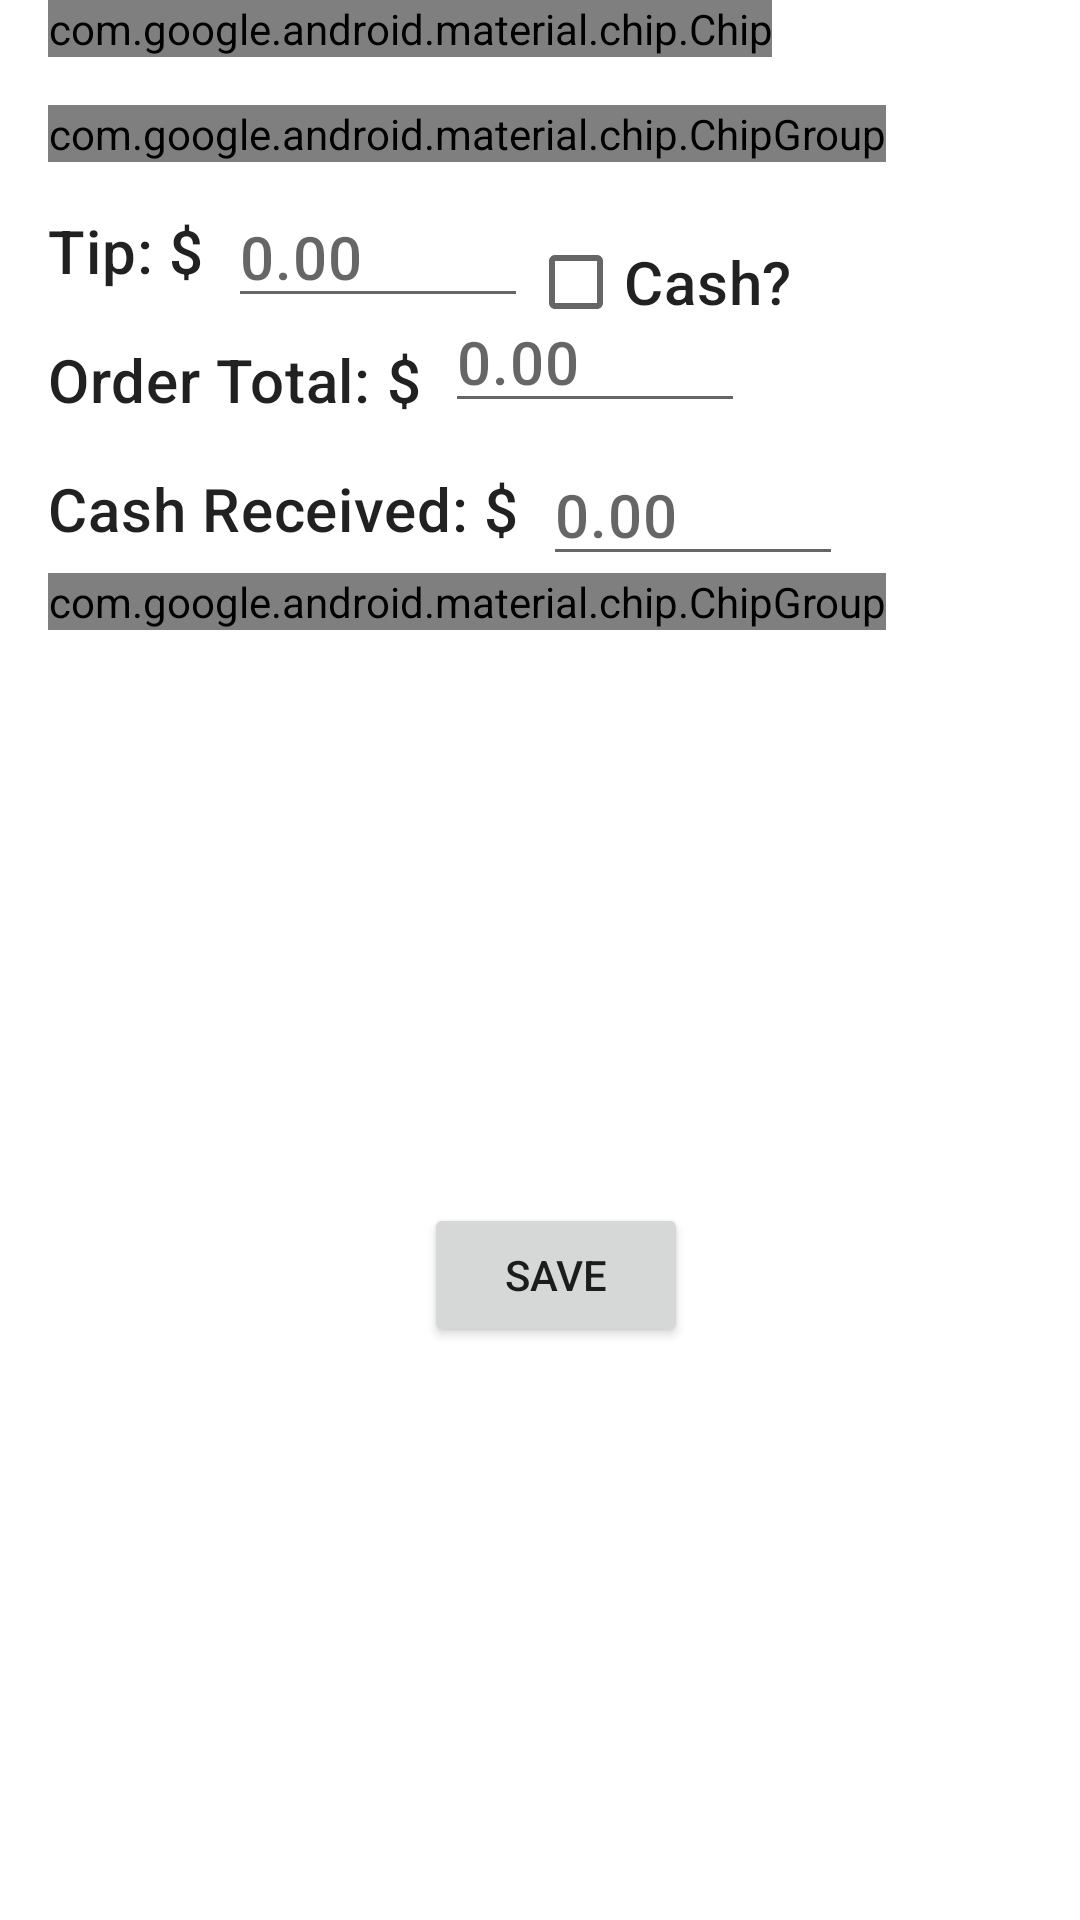

Write the Android layout XML for this screen, with the resource values it uses.
<!-- AndroidManifest.xml: application theme Theme.MyApp -->
<!-- res/layout/activity_add_order.xml -->
<?xml version="1.0" encoding="utf-8"?>
<androidx.constraintlayout.widget.ConstraintLayout xmlns:android="http://schemas.android.com/apk/res/android"
    xmlns:app="http://schemas.android.com/apk/res-auto"
    xmlns:tools="http://schemas.android.com/tools"
    android:layout_width="match_parent"
    android:layout_height="match_parent"
    tools:context=".AddOrder">

    <com.google.android.material.chip.Chip
        android:id="@+id/orderNumberChip"
        style="@style/Widget.MaterialComponents.Chip.Action"
        android:layout_width="wrap_content"
        android:layout_height="wrap_content"
        android:layout_marginStart="16dp"
        android:inputType="number"
        android:text="Order Number"
        android:textAlignment="textStart"


        app:layout_constraintBottom_toBottomOf="parent"
        app:layout_constraintEnd_toEndOf="parent"
        app:layout_constraintHorizontal_bias="0.0"
        app:layout_constraintStart_toStartOf="parent"
        app:layout_constraintTop_toTopOf="parent"
        app:layout_constraintVertical_bias="0.0" />

    <com.google.android.material.chip.ChipGroup
        android:id="@+id/orderType"
        style="@style/Widget.MaterialComponents.Chip.Filter"
        android:layout_width="wrap_content"
        android:layout_height="wrap_content"
        android:layout_marginStart="16dp"
        android:layout_marginTop="16dp"
        android:scrollbarStyle="insideOverlay"
        app:layout_constraintBottom_toBottomOf="parent"
        app:layout_constraintEnd_toEndOf="parent"
        app:layout_constraintHorizontal_bias="0.0"
        app:layout_constraintStart_toStartOf="parent"
        app:layout_constraintTop_toBottomOf="@+id/orderNumberChip"
        app:layout_constraintVertical_bias="0.0"
        app:singleSelection="true">

        <com.google.android.material.chip.Chip
            android:id="@+id/creditAutoType"
            style="@style/Widget.MaterialComponents.Chip.Filter"
            android:layout_width="wrap_content"
            android:layout_height="wrap_content"
            android:text="Credit Auto" />

        <com.google.android.material.chip.Chip
            android:id="@+id/creditManualType"
            style="@style/Widget.MaterialComponents.Chip.Filter"
            android:layout_width="wrap_content"
            android:layout_height="wrap_content"
            android:text="Credit Manual" />

        <com.google.android.material.chip.Chip
            android:id="@+id/cashType"
            style="@style/Widget.MaterialComponents.Chip.Filter"
            android:layout_width="wrap_content"
            android:layout_height="wrap_content"
            android:text="Cash" />

        <com.google.android.material.chip.Chip
            android:id="@+id/grubhubType"
            style="@style/Widget.MaterialComponents.Chip.Filter"
            android:layout_width="wrap_content"
            android:layout_height="wrap_content"
            android:text="Grubhub" />

        <com.google.android.material.chip.Chip
            android:id="@+id/otherType"
            style="@style/Widget.MaterialComponents.Chip.Filter"
            android:layout_width="wrap_content"
            android:layout_height="wrap_content"
            android:text="Other" />
    </com.google.android.material.chip.ChipGroup>

    <TextView
        android:id="@+id/tipStatic"
        style="@style/TextAppearance.MaterialComponents.Headline6"
        android:layout_width="wrap_content"
        android:layout_height="wrap_content"
        android:layout_marginStart="16dp"
        android:layout_marginTop="16dp"
        android:text="Tip: $"
        android:textAlignment="textStart"
        app:layout_constraintBottom_toBottomOf="parent"
        app:layout_constraintEnd_toEndOf="parent"
        app:layout_constraintHorizontal_bias="0.0"
        app:layout_constraintStart_toStartOf="parent"
        app:layout_constraintTop_toBottomOf="@+id/orderType"
        app:layout_constraintVertical_bias="0.0" />

    <EditText
        android:id="@+id/tip"
        style="@style/TextAppearance.MaterialComponents.Headline6"
        android:layout_width="100dp"
        android:layout_height="wrap_content"
        android:layout_marginStart="8dp"
        android:layout_marginTop="8dp"
        android:ems="10"
        android:hint="0.00"
        android:inputType="numberDecimal"
        android:numeric="decimal"
        app:layout_constraintBottom_toBottomOf="parent"
        app:layout_constraintEnd_toEndOf="parent"
        app:layout_constraintHorizontal_bias="0.0"
        app:layout_constraintStart_toEndOf="@+id/tipStatic"
        app:layout_constraintTop_toBottomOf="@+id/orderType"
        app:layout_constraintVertical_bias="0.0" />

    <CheckBox
        android:id="@+id/cashCheckedBox"
        style="@style/TextAppearance.MaterialComponents.Headline6"
        android:layout_width="wrap_content"
        android:layout_height="wrap_content"
        android:layout_marginTop="16dp"
        android:text="Cash?"
        app:layout_constraintBottom_toBottomOf="parent"
        app:layout_constraintEnd_toEndOf="parent"
        app:layout_constraintHorizontal_bias="0.0"
        app:layout_constraintStart_toEndOf="@+id/tip"
        app:layout_constraintTop_toBottomOf="@+id/orderType"
        app:layout_constraintVertical_bias="0.0" />

    <TextView
        android:id="@+id/orderTotalStatic"
        style="@style/TextAppearance.MaterialComponents.Headline6"
        android:layout_width="wrap_content"
        android:layout_height="wrap_content"
        android:layout_marginStart="16dp"
        android:layout_marginTop="16dp"
        android:text="Order Total: $"
        android:textAlignment="textStart"
        app:layout_constraintBottom_toBottomOf="parent"
        app:layout_constraintEnd_toEndOf="parent"
        app:layout_constraintHorizontal_bias="0.0"
        app:layout_constraintStart_toStartOf="parent"
        app:layout_constraintTop_toBottomOf="@+id/tipStatic"
        app:layout_constraintVertical_bias="0.0" />

    <EditText
        android:id="@+id/orderTotal"
        style="@style/TextAppearance.MaterialComponents.Headline6"
        android:layout_width="100dp"
        android:layout_height="wrap_content"
        android:layout_marginStart="8dp"
        android:ems="10"
        android:hint="0.00"
        android:inputType="numberDecimal"
        android:numeric="decimal"
        app:layout_constraintBottom_toBottomOf="parent"
        app:layout_constraintEnd_toEndOf="parent"
        app:layout_constraintHorizontal_bias="0.0"
        app:layout_constraintStart_toEndOf="@id/orderTotalStatic"
        app:layout_constraintTop_toBottomOf="@id/tipStatic"
        app:layout_constraintVertical_bias="0.0" />

    <TextView
        android:id="@+id/cashReceivedStatic"
        style="@style/TextAppearance.MaterialComponents.Headline6"
        android:layout_width="wrap_content"
        android:layout_height="wrap_content"
        android:layout_marginStart="16dp"
        android:layout_marginTop="16dp"
        android:text="Cash Received: $"
        android:textAlignment="textStart"
        app:layout_constraintBottom_toBottomOf="parent"
        app:layout_constraintEnd_toEndOf="parent"
        app:layout_constraintHorizontal_bias="0.0"
        app:layout_constraintStart_toStartOf="parent"
        app:layout_constraintTop_toBottomOf="@+id/orderTotalStatic"
        app:layout_constraintVertical_bias="0.0" />

    <EditText
        android:id="@+id/cashReceived"
        style="@style/TextAppearance.MaterialComponents.Headline6"
        android:layout_width="100dp"
        android:layout_height="wrap_content"
        android:layout_marginStart="8dp"
        android:layout_marginTop="8dp"
        android:ems="10"
        android:hint="0.00"
        android:inputType="numberDecimal"
        android:numeric="decimal"
        app:layout_constraintBottom_toBottomOf="parent"
        app:layout_constraintEnd_toEndOf="parent"
        app:layout_constraintHorizontal_bias="0.0"
        app:layout_constraintStart_toEndOf="@id/cashReceivedStatic"
        app:layout_constraintTop_toBottomOf="@+id/orderTotalStatic"
        app:layout_constraintVertical_bias="0.0" />

    <com.google.android.material.chip.ChipGroup
        android:id="@+id/OrderLocation"
        style="@style/Widget.MaterialComponents.Chip.Filter"
        android:layout_width="wrap_content"
        android:layout_height="wrap_content"
        android:layout_marginStart="16dp"
        android:layout_marginTop="8dp"
        app:layout_constraintBottom_toBottomOf="parent"
        app:layout_constraintEnd_toEndOf="parent"
        app:layout_constraintHorizontal_bias="0.0"
        app:layout_constraintStart_toStartOf="parent"
        app:layout_constraintTop_toBottomOf="@+id/cashReceivedStatic"
        app:layout_constraintVertical_bias="0.0"
        app:singleSelection="true">

        <com.google.android.material.chip.Chip
            android:id="@+id/tracyChip"
            style="@style/Widget.MaterialComponents.Chip.Filter"
            android:layout_width="wrap_content"
            android:layout_height="wrap_content"
            android:text="Tracy" />

        <com.google.android.material.chip.Chip
            android:id="@+id/mountainHouseChip"
            style="@style/Widget.MaterialComponents.Chip.Filter"
            android:layout_width="wrap_content"
            android:layout_height="wrap_content"
            android:text="Mountain House" />
    </com.google.android.material.chip.ChipGroup>

    <Button
        android:id="@+id/saveButton"
        android:layout_width="wrap_content"
        android:layout_height="wrap_content"
        android:text="Save"
        app:layout_constraintBottom_toBottomOf="parent"
        app:layout_constraintEnd_toEndOf="parent"
        app:layout_constraintHorizontal_bias="0.52"
        app:layout_constraintStart_toStartOf="parent"
        app:layout_constraintTop_toBottomOf="@+id/OrderLocation" />

</androidx.constraintlayout.widget.ConstraintLayout>
<!-- resources referenced by this layout -->
<resources>
  <style name="Theme.MyApp" parent="Base.Theme.MyApp" />
  <style name="Base.Theme.MaterialThemeBuilder" parent="Theme.MaterialComponents.DayNight.NoActionBar">
          <item name="android:statusBarColor" tools:ignore="NewApi">?attr/colorSurface</item>
          <item name="android:windowLightStatusBar" tools:ignore="NewApi">true</item>
          <item name="android:navigationBarColor" tools:ignore="NewApi">?android:attr/colorBackground</item>
          <item name="android:windowLightNavigationBar" tools:ignore="NewApi">true</item>
          <item name="android:navigationBarDividerColor" tools:ignore="NewApi">?attr/colorControlHighlight</item>
          <item name="windowNoTitle">true</item>
      </style>
  <color name="mm_pine_green">#004438</color>
  <color name="white_50">#ffffff</color>
  <color name="red_600">#b00020</color>
  <color name="black_900">#000000</color>
  <style name="ShapeAppearance.MyTheme.SmallComponent" parent="ShapeAppearance.MaterialComponents.SmallComponent">
          
      </style>
  <style name="ShapeAppearance.MyTheme.MediumComponent" parent="ShapeAppearance.MaterialComponents.MediumComponent">
          
      </style>
  <style name="ShapeAppearance.MyTheme.LargeComponent" parent="ShapeAppearance.MaterialComponents.LargeComponent">
          
      </style>
</resources>
